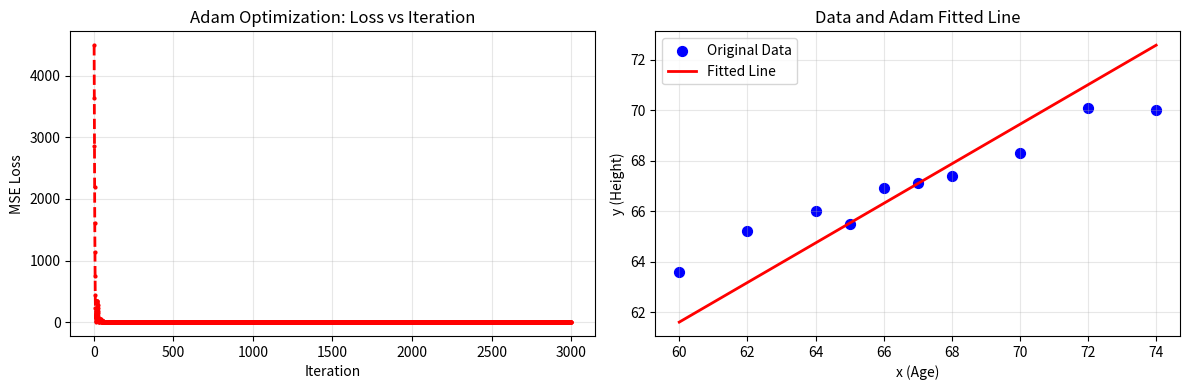

Here is the Python script that generated this plot:
import matplotlib.pyplot as plt
import numpy as np  # 引入numpy简化数值计算，这是机器学习的常用工具

# --- 1. 准备数据集（不再硬编码，封装成数组，更简洁可复用）---
# 输入特征x：假设是年龄（10组数据）
x = np.array([60, 62, 64, 65, 66, 67, 68, 70, 72, 74])
# 输出标签y：对应身高（10组数据）
y = np.array([63.6, 65.2, 66, 65.5, 66.9, 67.1, 67.4, 68.3, 70.1, 70])
n = len(x)  # 样本数量，自动计算，无需硬编码10

# --- 2. 初始化模型参数 ---
w0 = 0.0  # 截距（偏置项），对应线性模型 y = w1*x + w0
w1 = 0.0  # 斜率（权重项）

# Adam算法专属：初始化一阶矩和二阶矩（均为0）
m_w0, m_w1 = 0.0, 0.0  # 一阶矩：梯度的"累积均值"（动量项）
v_w0, v_w1 = 0.0, 0.0  # 二阶矩：梯度平方的"累积均值"（自适应学习率项）

# --- 3. 设置Adam算法超参数（采用经典默认值，更易收敛）---
beta1 = 0.9    # 一阶矩的指数衰减速率（动量衰减），经典默认值0.9
beta2 = 0.999  # 二阶矩的指数衰减速率（自适应项衰减），经典默认值0.999
lr = 0.1       # 基础学习率，经典默认值常为0.001，此处针对本数据调大更易观察
epsilon = 1e-8 # 稳定项，防止分母为0，经典默认值1e-8
max_iter = 3000# 最大迭代次数
converge_beta = 1e-6  # 损失收敛阈值

# --- 4. 初始化记录列表，用于后续可视化 ---
history = {
    'w0': [], 'w1': [], 'loss': [], 'iteration': []
}

# --- 5. 开始Adam算法迭代优化 ---
for i in range(1, max_iter + 1):
    # 步骤1：计算当前预测值 & 损失（MSE 均方误差）
    y_pred = w1 * x + w0  # 线性模型预测值，向量运算，无需循环
    loss = np.mean((y - y_pred) ** 2)  # 均方误差，numpy内置函数，简洁高效
    
    # 步骤2：计算梯度（对w0、w1的偏导数）
    # 推导：dL/dw0 = (2/n) * Σ(y_pred - y) = 2*mean(y_pred - y)
    grad_w0 = 2 * np.mean(y_pred - y)
    # 推导：dL/dw1 = (2/n) * Σ(x * (y_pred - y)) = 2*mean(x * (y_pred - y))
    grad_w1 = 2 * np.mean(x * (y_pred - y))
    
    # 步骤3：更新Adam的一阶矩（动量项，累积梯度的均值）
    # 公式：m_t = beta1 * m_{t-1} + (1 - beta1) * grad_t
    m_w0 = beta1 * m_w0 + (1 - beta1) * grad_w0
    m_w1 = beta1 * m_w1 + (1 - beta1) * grad_w1
    
    # 步骤4：更新Adam的二阶矩（自适应项，累积梯度平方的均值）
    # 公式：v_t = beta2 * v_{t-1} + (1 - beta2) * grad_t^2
    v_w0 = beta2 * v_w0 + (1 - beta2) * (grad_w0 ** 2)
    v_w1 = beta2 * v_w1 + (1 - beta2) * (grad_w1 ** 2)
    
    # 步骤5：偏差修正（解决初始值为0导致的前期偏置问题）
    # 公式：m_hat_t = m_t / (1 - beta1^t)，v_hat_t = v_t / (1 - beta2^t)
    m_hat_w0 = m_w0 / (1 - beta1 ** i)
    m_hat_w1 = m_w1 / (1 - beta1 ** i)
    v_hat_w0 = v_w0 / (1 - beta2 ** i)
    v_hat_w1 = v_w1 / (1 - beta2 ** i)
    
    # 步骤6：更新模型参数（Adam核心更新公式）
    w0 -= lr * m_hat_w0 / (np.sqrt(v_hat_w0) + epsilon)
    w1 -= lr * m_hat_w1 / (np.sqrt(v_hat_w1) + epsilon)
    
    # 步骤7：记录迭代历史
    history['w0'].append(w0)
    history['w1'].append(w1)
    history['loss'].append(loss)
    history['iteration'].append(i)
    
    # 步骤8：收敛判断（损失变化小于阈值则停止迭代）
    if i > 1 and abs(history['loss'][-2] - loss) < converge_beta:
        print(f'第{i}次迭代，损失已收敛！')
        print(f'最终参数：w0（截距）={w0:.4f}，w1（斜率）={w1:.4f}')
        print(f'最终损失（MSE）={loss:.4f}')
        break

# --- 6. 可视化结果（双图展示：损失下降趋势 + 数据拟合效果）---
fig, (ax1, ax2) = plt.subplots(1, 2, figsize=(12, 4))

# 子图1：损失随迭代次数的变化
ax1.plot(history['iteration'], history['loss'], 'r--', linewidth=2, marker='o', markersize=2)
ax1.set_title('Adam Optimization: Loss vs Iteration')
ax1.set_xlabel('Iteration')
ax1.set_ylabel('MSE Loss')
ax1.grid(True, alpha=0.3)

# 子图2：原始数据与拟合直线
ax2.scatter(x, y, color='blue', label='Original Data', s=50)
ax2.plot(x, w1 * x + w0, color='red', linewidth=2, label='Fitted Line')
ax2.set_title('Data and Adam Fitted Line')
ax2.set_xlabel('x (Age)')
ax2.set_ylabel('y (Height)')
ax2.legend()
ax2.grid(True, alpha=0.3)

plt.tight_layout()
plt.show()
